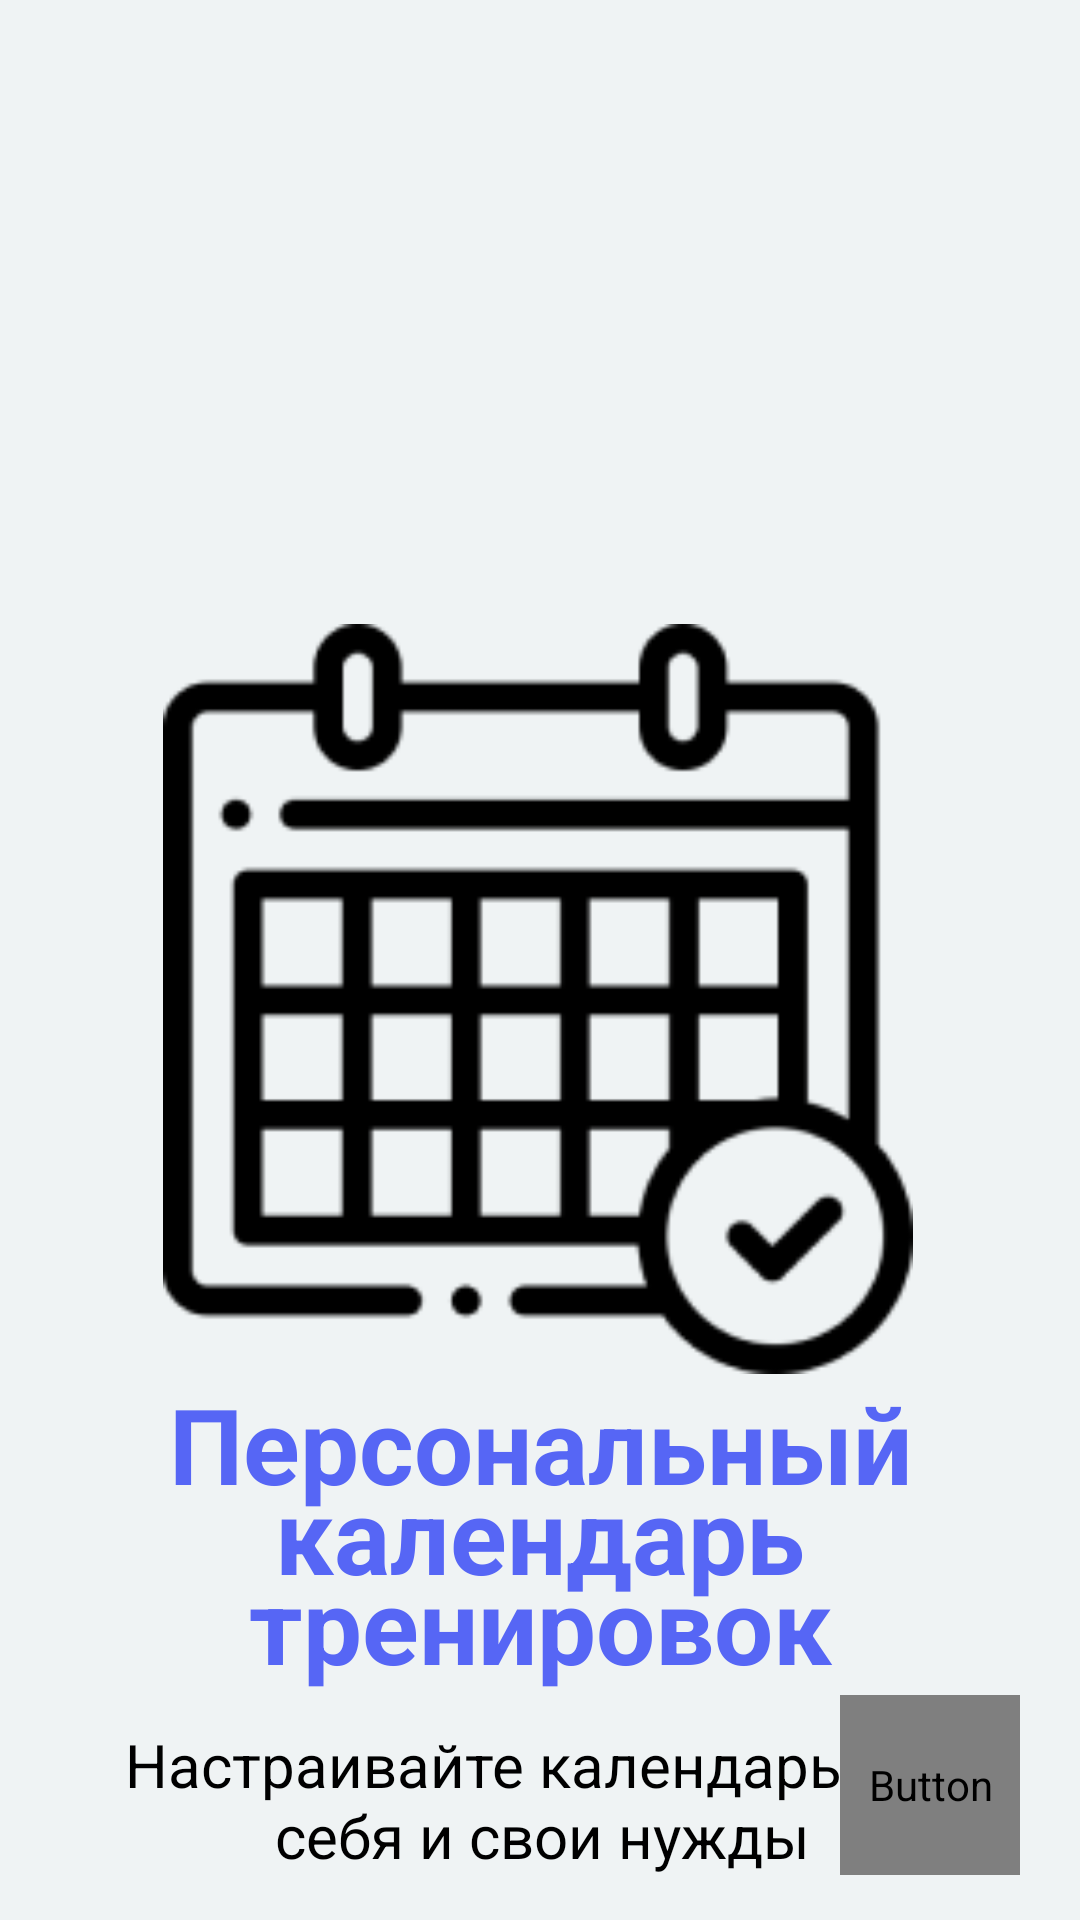

Produce the Android XML layout that renders to this screen, including the resource entries it uses.
<!-- AndroidManifest.xml: application theme Theme.LikeGym -->
<!-- res/layout/intro2.xml -->
<?xml version="1.0" encoding="utf-8"?>

<androidx.constraintlayout.widget.ConstraintLayout xmlns:android="http://schemas.android.com/apk/res/android"
    xmlns:app="http://schemas.android.com/apk/res-auto"
    xmlns:tools="http://schemas.android.com/tools"
    android:layout_width="match_parent"
    android:layout_height="match_parent"
    android:background="@color/background"
    tools:context=".MainActivity">

    <ImageView
        android:id="@+id/imageView"
        android:layout_width="250dp"
        android:layout_height="250dp"
        android:layout_marginTop="208dp"
        android:src="@drawable/intro2"
        app:layout_constraintEnd_toEndOf="parent"
        app:layout_constraintHorizontal_bias="0.495"
        app:layout_constraintStart_toStartOf="parent"
        app:layout_constraintTop_toTopOf="parent" />

    <TextView
        android:id="@+id/textView"
        android:layout_width="318dp"
        android:layout_height="wrap_content"
        android:fontFamily="sans-serif"
        android:text="@string/intro2"
        android:textAlignment="center"
        android:textColor="@color/blue"
        android:textSize="35sp"
        android:lineHeight="30sp"
        android:textStyle="bold"
        app:layout_constraintEnd_toEndOf="parent"
        app:layout_constraintStart_toStartOf="parent"
        app:layout_constraintTop_toBottomOf="@+id/imageView" />

    <TextView
        android:layout_width="318dp"
        android:layout_height="wrap_content"
        android:layout_marginTop="10dp"
        android:fontFamily="sans-serif"
        android:text="@string/intro2.2"
        android:textAlignment="center"
        android:textColor="@color/black"
        android:textSize="20sp"
        android:textStyle="normal"
        app:layout_constraintEnd_toEndOf="parent"
        app:layout_constraintHorizontal_bias="0.515"
        app:layout_constraintStart_toStartOf="parent"
        app:layout_constraintTop_toBottomOf="@+id/textView" />

    <Button
        android:id="@+id/btnnext"
        android:layout_width="60dp"
        android:layout_height="60dp"
        android:layout_marginEnd="20dp"
        android:layout_marginBottom="15dp"
        android:background="@drawable/circle"
        android:fontFamily="@font/fontawesomesolid"
        android:text="@string/button"
        android:textSize="27sp"
        android:textStyle="bold"
        app:layout_constraintBottom_toBottomOf="parent"
        app:layout_constraintEnd_toEndOf="parent" />


</androidx.constraintlayout.widget.ConstraintLayout>
<!-- resources referenced by this layout -->
<resources>
  <color name="background">#EFF3F4</color>
  <color name="black">#FF000000</color>
  <color name="blue">#5666F5</color>
  <!-- drawable circle (drawable) -->
  <?xml version="1.0" encoding="utf-8"?>
  
  <selector
      xmlns:android="http://schemas.android.com/apk/res/android">
      <item>
          <shape android:shape="oval">
              <solid android:color="@color/blue"/>
          </shape>
      </item>
  </selector>
  <!-- drawable intro2: png bitmap (drawable, 5088 bytes) -->
  <string name="button"></string>
  <string name="intro2">Персональный календарь тренировок</string>
  <string name="intro2.2">Настраивайте календарь под себя и свои нужды</string>
  <style name="Theme.LikeGym" parent="Theme.MaterialComponents.DayNight.NoActionBar">
          
          <item name="colorPrimary">@color/blue</item>
          <item name="colorPrimaryVariant">@color/blue</item>
          <item name="colorOnPrimary">@color/white</item>
          
          <item name="android:statusBarColor">?attr/colorPrimaryVariant</item>
          
      </style>
  <color name="white">#FFFFFFFF</color>
</resources>
